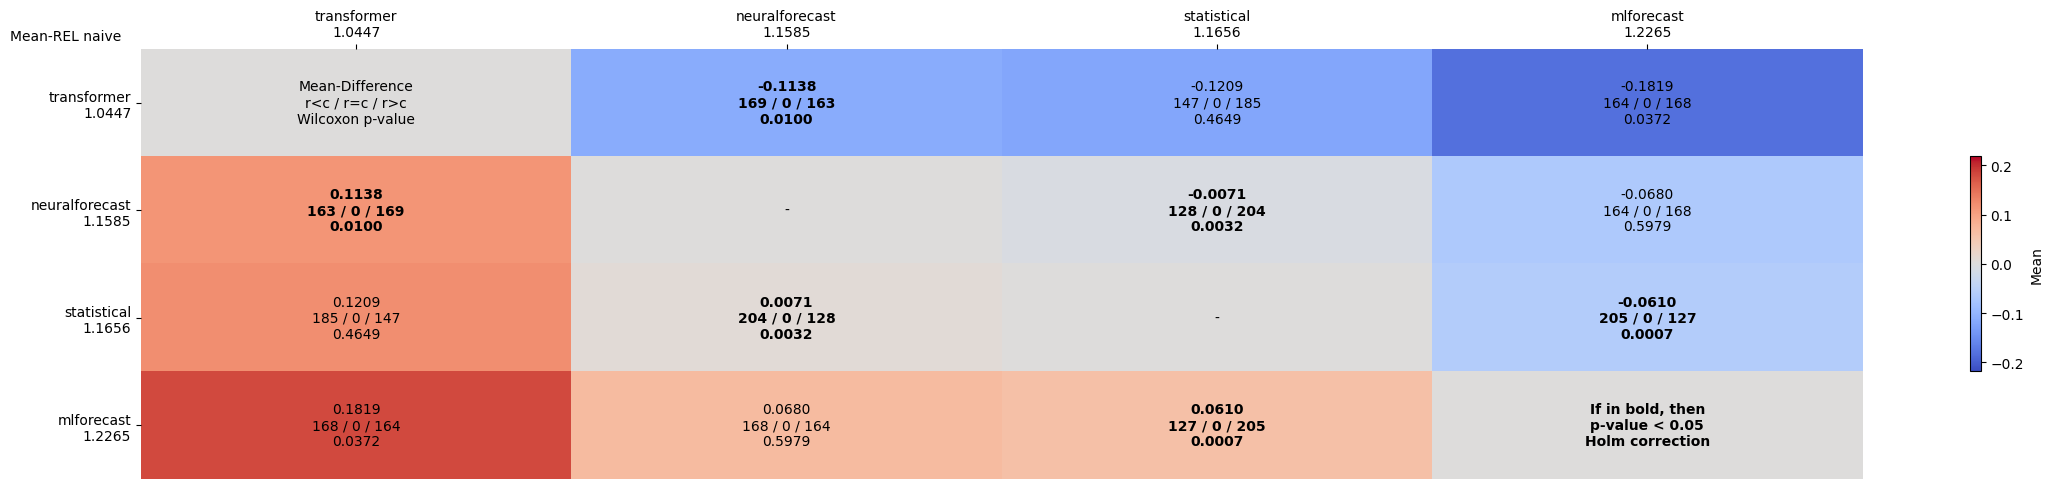

The table this chart was drawn from, first rows:
comparates, transformer, neuralforecast, statistical, mlforecast
transformer, Mean-Difference?r<c / r=c / r>c?Wilcoxon…, -0.1138?169 / 0 / 163?0.0100, -0.1209?147 / 0 / 185?0.4649, -0.1819?164 / 0 / 168?0.0372
neuralforecast, 0.1138?163 / 0 / 169?0.0100, -, -0.0071?128 / 0 / 204?0.0032, -0.0680?164 / 0 / 168?0.5979
statistical, 0.1209?185 / 0 / 147?0.4649, 0.0071?204 / 0 / 128?0.0032, -, -0.0610?205 / 0 / 127?0.0007
mlforecast, 0.1819?168 / 0 / 164?0.0372, 0.0680?168 / 0 / 164?0.5979, 0.0610?127 / 0 / 205?0.0007, If in bold, then?p-value < 0.05?Holm cor…
